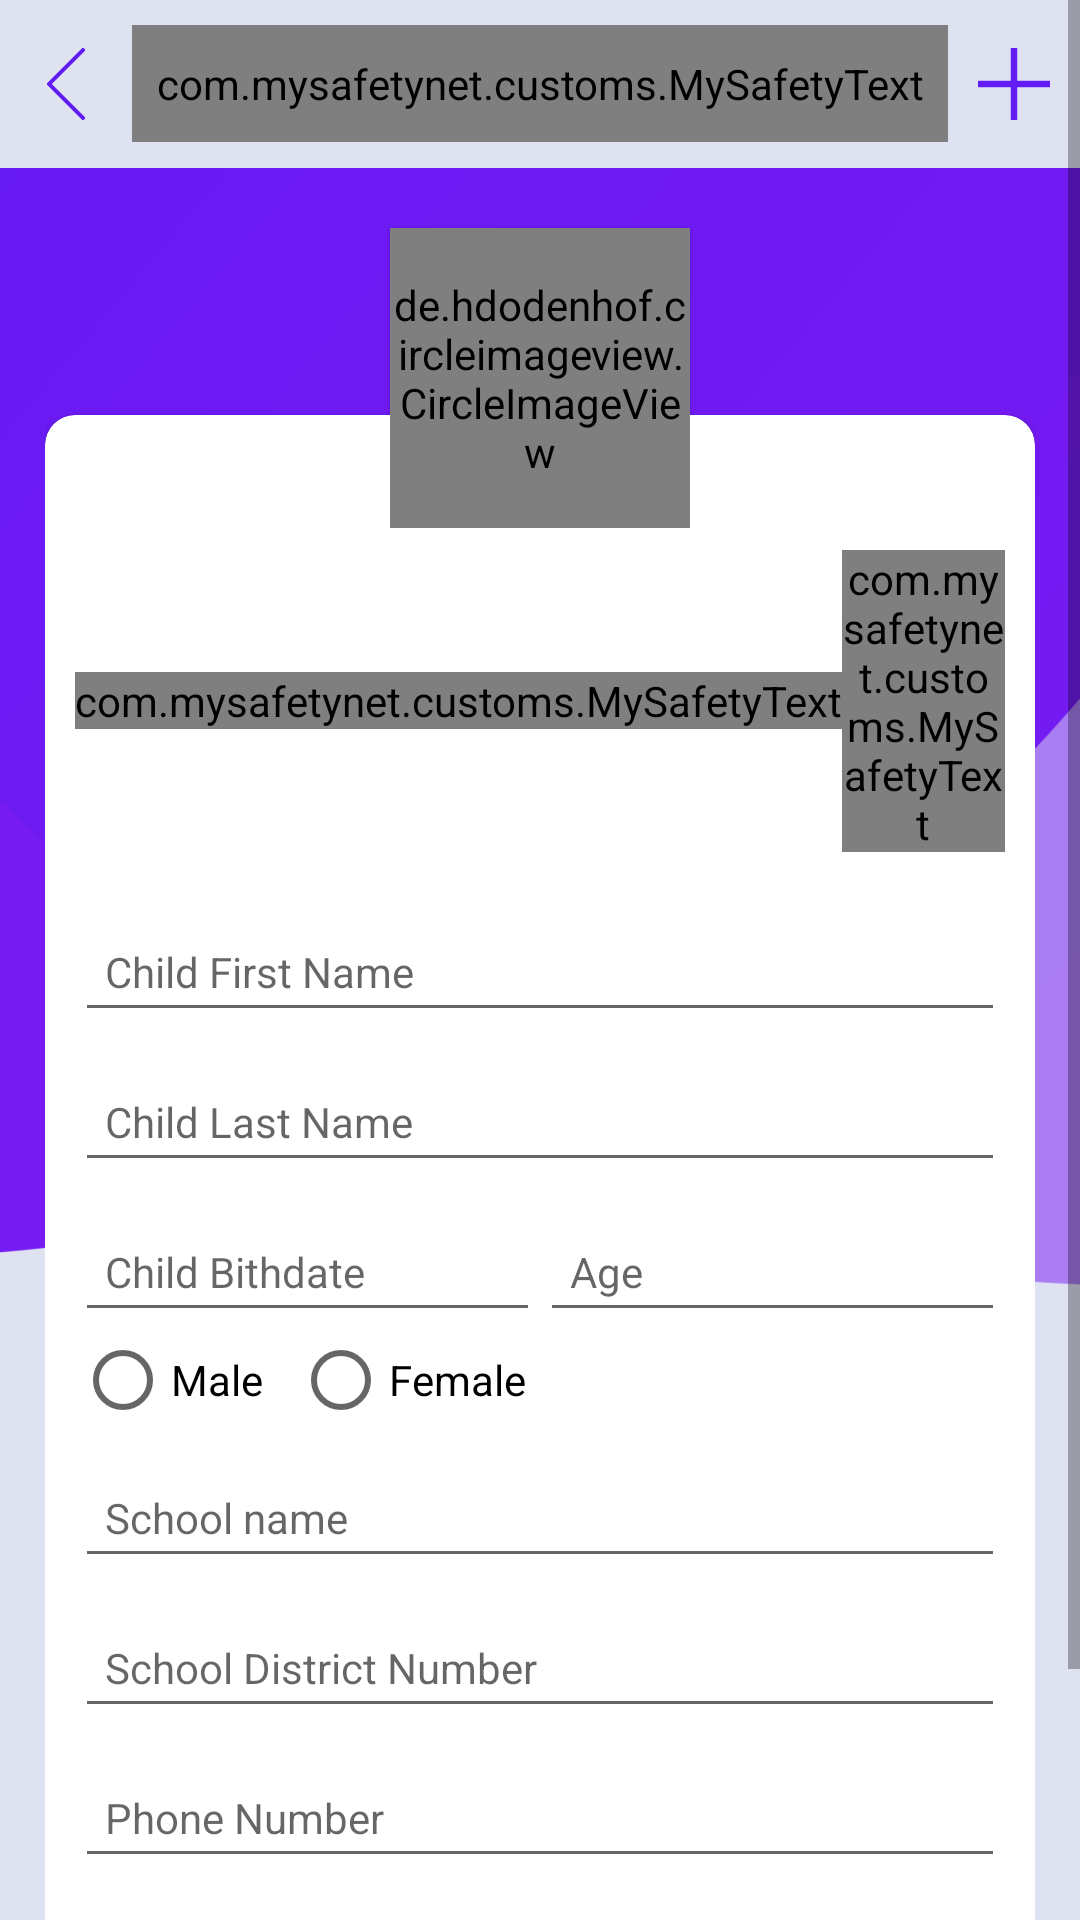

Produce the Android XML layout that renders to this screen, including the resource entries it uses.
<!-- AndroidManifest.xml: activity theme AppTheme.NoActionBar -->
<!-- res/layout/activity_edit_child.xml -->
<?xml version="1.0" encoding="utf-8"?>
<ScrollView xmlns:android="http://schemas.android.com/apk/res/android"
    xmlns:tools="http://schemas.android.com/tools"
    android:layout_width="match_parent"
    android:layout_height="match_parent"
    xmlns:app="http://schemas.android.com/apk/res-auto"
    android:background="@drawable/inner_screen_bg"
    tools:context=".activities.AddChildActivity">

    <LinearLayout
        android:layout_width="match_parent"
        android:layout_height="wrap_content"
        android:orientation="vertical">

        <include layout="@layout/content_action_layout" />

        <RelativeLayout
            android:layout_width="match_parent"
            android:layout_height="wrap_content"
            android:layout_marginLeft="15dp"
            android:layout_marginRight="15dp">

            <android.support.v7.widget.CardView
                android:id="@+id/cardview"
                android:layout_width="match_parent"
                android:layout_height="match_parent"
                android:layout_below="@id/imvProfile"
                android:layout_marginTop="-58dp"
                app:cardBackgroundColor="@android:color/white"
                app:cardCornerRadius="10dp"
                app:cardElevation="1dp"
                app:cardMaxElevation="2dp"
                app:cardUseCompatPadding="false">

                <LinearLayout
                    android:layout_width="match_parent"
                    android:layout_height="wrap_content"
                    android:layout_marginLeft="10dp"
                    android:layout_marginTop="40dp"
                    android:layout_marginRight="10dp"
                    android:orientation="vertical">

                    <LinearLayout
                        android:layout_width="match_parent"
                        android:layout_height="wrap_content"
                        android:layout_marginTop="5dp"
                        android:layout_marginBottom="10dp"
                        android:gravity="center"
                        android:orientation="horizontal">

                        <com.mysafetynet.customs.MySafetyText
                            android:id="@+id/txtUpload"
                            android:layout_width="wrap_content"
                            android:layout_height="wrap_content"
                            android:text="Edit "
                            android:textColor="@color/colorForgot"
                            app:fontName="@string/fontRalewayLight" />

                        <com.mysafetynet.customs.MySafetyText
                            android:layout_width="wrap_content"
                            android:layout_height="wrap_content"
                            android:text="Photo Of Child"
                            android:textColor="@color/colorHint" />
                    </LinearLayout>

                    <android.support.design.widget.TextInputLayout
                        android:layout_width="match_parent"
                        android:layout_height="wrap_content">

                        <android.support.design.widget.TextInputEditText
                            android:id="@+id/edtFirstName"
                            style="@style/TextStyle"

                            android:layout_width="match_parent"
                            android:layout_height="wrap_content"
                            android:hint="Child First Name"
                            android:imeOptions="actionNext"

                            />
                    </android.support.design.widget.TextInputLayout>

                    <android.support.design.widget.TextInputLayout
                        android:layout_width="match_parent"
                        android:layout_height="wrap_content">

                        <android.support.design.widget.TextInputEditText
                            android:id="@+id/edtLastName"
                            style="@style/TextStyle"
                            android:layout_width="match_parent"
                            android:layout_height="wrap_content"
                            android:hint="Child Last Name"
                            android:imeOptions="actionNext"

                            />
                    </android.support.design.widget.TextInputLayout>

                    <LinearLayout
                        android:layout_width="match_parent"
                        android:layout_height="wrap_content"
                        android:orientation="horizontal">

                        <android.support.design.widget.TextInputLayout
                            android:layout_width="match_parent"
                            android:layout_height="wrap_content"
                            android:layout_weight="1"
                            android:focusable="false">

                            <android.support.design.widget.TextInputEditText
                                android:id="@+id/edtBirthdate"
                                style="@style/TextStyle"
                                android:layout_width="match_parent"
                                android:layout_height="wrap_content"
                                android:focusable="false"
                                android:hint="Child Bithdate"
                                android:imeOptions="actionNext"

                                />
                        </android.support.design.widget.TextInputLayout>

                        <android.support.design.widget.TextInputLayout
                            android:layout_width="match_parent"
                            android:layout_height="wrap_content"
                            android:layout_weight="1"
                            android:focusable="false">

                            <android.support.design.widget.TextInputEditText
                                android:id="@+id/edtAge"
                                style="@style/TextStyle"
                                android:layout_width="match_parent"
                                android:layout_height="wrap_content"
                                android:focusable="false"
                                android:hint="Age"
                                android:imeOptions="actionNext"

                                />
                        </android.support.design.widget.TextInputLayout>
                    </LinearLayout>

                    <RadioGroup
                        android:id="@+id/rgGender"
                        android:layout_width="match_parent"
                        android:layout_height="wrap_content"
                        android:orientation="horizontal">

                        <RadioButton
                            android:id="@+id/rbMale"
                            android:layout_width="wrap_content"
                            android:layout_height="wrap_content"

                            android:text="Male" />

                        <RadioButton
                            android:id="@+id/rbFemale"
                            android:layout_width="wrap_content"
                            android:layout_height="wrap_content"
                            android:layout_marginStart="10dp"
                            android:text="Female" />


                    </RadioGroup>

                    <android.support.design.widget.TextInputLayout
                        android:layout_width="match_parent"
                        android:layout_height="wrap_content">

                        <android.support.design.widget.TextInputEditText
                            android:id="@+id/edtSchoolName"
                            style="@style/TextStyle"
                            android:layout_width="match_parent"
                            android:layout_height="wrap_content"
                            android:hint="School name"
                            android:imeOptions="actionNext"

                            />
                    </android.support.design.widget.TextInputLayout>

                    <android.support.design.widget.TextInputLayout
                        android:layout_width="match_parent"
                        android:layout_height="wrap_content">

                        <android.support.design.widget.TextInputEditText
                            android:id="@+id/edtSchoolDistrictNumber"
                            style="@style/TextStyle"
                            android:layout_width="match_parent"
                            android:layout_height="wrap_content"
                            android:hint="School District Number"

                            />
                    </android.support.design.widget.TextInputLayout>

                    <android.support.design.widget.TextInputLayout
                        android:layout_width="match_parent"
                        android:layout_height="wrap_content">

                        <android.support.design.widget.TextInputEditText
                            android:id="@+id/edtPhoneNumber"
                            style="@style/TextStyle"
                            android:layout_width="match_parent"
                            android:layout_height="wrap_content"
                            android:hint="Phone Number"
                            android:inputType="number"

                            />
                    </android.support.design.widget.TextInputLayout>

                    <android.support.design.widget.TextInputLayout
                        android:layout_width="match_parent"
                        android:layout_height="wrap_content"
                        android:layout_marginBottom="40dp">

                        <android.support.design.widget.TextInputEditText
                            android:id="@+id/edtStateName"
                            style="@style/TextStyle"
                            android:layout_width="match_parent"
                            android:layout_height="wrap_content"
                            android:hint="State"
                            android:inputType="number"

                            />
                    </android.support.design.widget.TextInputLayout>


                </LinearLayout>

            </android.support.v7.widget.CardView>

            <de.hdodenhof.circleimageview.CircleImageView
                android:id="@+id/imvProfile"
                android:layout_width="100dp"
                android:layout_height="100dp"
                android:layout_alignParentTop="true"
                android:layout_centerHorizontal="true"
                android:layout_margin="20dp"
                android:elevation="1dp"
                android:src="@drawable/girl" />

            <com.mysafetynet.customs.MySafetyButton
                android:id="@+id/btnSubmit"
                android:layout_width="match_parent"
                android:layout_height="40dp"
                android:layout_below="@id/cardview"
                android:layout_centerHorizontal="true"
                android:layout_marginStart="15dp"
                android:layout_marginTop="-20dp"
                android:layout_marginEnd="15dp"
                android:background="@drawable/button"
                android:elevation="5dp"
                android:text="@string/btnUpdate"
                android:textColor="@android:color/white"
                app:fontButtonName="@string/fontRalewayLight" />
        </RelativeLayout>
    </LinearLayout>
</ScrollView>
<!-- res/layout/content_action_layout.xml (included above) -->
<?xml version="1.0" encoding="utf-8"?>
<RelativeLayout xmlns:android="http://schemas.android.com/apk/res/android"
    xmlns:app="http://schemas.android.com/apk/res-auto"
    android:layout_width="match_parent"
    android:layout_height="?actionBarSize"
    android:background="@color/colorHeader">

    <ImageButton
        android:id="@+id/imbgBack"
        android:layout_width="24dp"
        android:layout_height="24dp"
        android:layout_centerVertical="true"
        android:layout_margin="10dp"
        android:background="?selectableItemBackgroundBorderless"
        android:contentDescription="@string/todo"
        android:scaleType="fitCenter"
        android:src="@drawable/ic_back" />

    <com.mysafetynet.customs.MySafetyText
        android:id="@+id/txtTitle"
        android:layout_width="match_parent"
        android:layout_height="wrap_content"
        android:layout_centerVertical="true"
        android:layout_toEndOf="@+id/imbgBack"
        android:layout_toStartOf="@+id/imbgDone"
        android:paddingTop="10dp"
        android:paddingBottom="10dp"
        android:textSize="16sp"
        android:text="Title"
        android:textColor="@color/colorForgot"
        app:fontName="@string/fontRalewayBold" />

    <ImageButton
        android:id="@+id/imbgDone"
        android:layout_width="24dp"
        android:layout_height="24dp"
        android:layout_centerVertical="true"
        android:layout_alignParentEnd="true"
        android:layout_margin="10dp"
        android:background="?selectableItemBackgroundBorderless"
        android:contentDescription="@string/todo"
        android:scaleType="fitCenter"
        android:src="@drawable/ic_add" />
</RelativeLayout>
<!-- resources referenced by this layout -->
<resources>
  <color name="colorForgot">#772FE0</color>
  <color name="colorHeader">#dfe2f1</color>
  <color name="colorHint">#222222</color>
  <!-- drawable button: png bitmap (drawable-nodpi, 7431 bytes) -->
  <!-- drawable girl: jpg bitmap (drawable-nodpi, 37983 bytes) -->
  <!-- drawable ic_add: png bitmap (drawable, 533 bytes) -->
  <!-- drawable ic_back: png bitmap (drawable, 1357 bytes) -->
  <!-- drawable inner_screen_bg: png bitmap (drawable-nodpi, 39911 bytes) -->
  <string name="btnUpdate">Update</string>
  <string name="fontRalewayBold">Raleway Bold.ttf</string>
  <string name="fontRalewayLight">Raleway Light.ttf</string>
  <string name="todo">TODO</string>
  <style name="TextStyle">
          <item name="android:padding">10dp</item>
          <item name="android:color">@color/colorForgot</item>
          <item name="android:textSize">14sp</item>
          <item name="android:textColorHint">@color/colorHint</item>
      </style>
  <style name="AppTheme.NoActionBar">
          <item name="windowActionBar">false</item>
          <item name="windowNoTitle">true</item>
      </style>
</resources>
